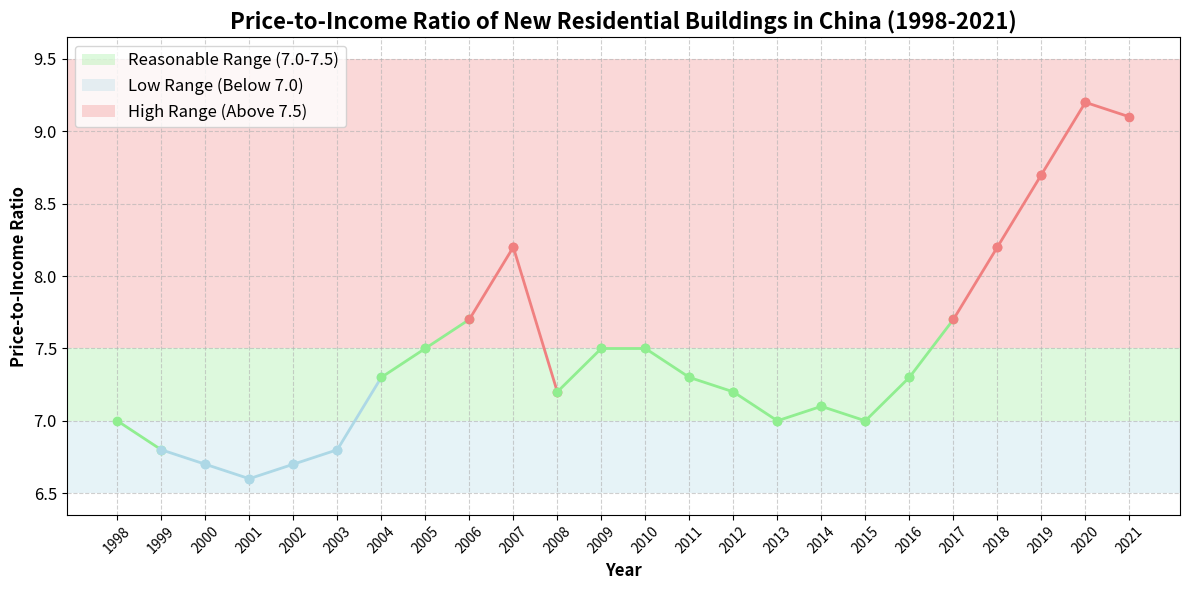

Write Python code to recreate this figure.
import matplotlib.pyplot as plt

# Estimated data points from the image
years = list(range(1998, 2022))
price_to_income_ratio = [7.0, 6.8, 6.7, 6.6, 6.7, 6.8, 7.3, 7.5, 7.7, 8.2, 7.2, 7.5, 7.5, 7.3, 7.2, 7.0, 7.1, 7.0, 7.3, 7.7, 8.2, 8.7, 9.2, 9.1]

# Create the plot with enhanced focus on the specified ranges
plt.figure(figsize=(12, 6))

# Define colors based on the ranges (below 7.0 = blue, 7.0-7.5 = green, above 7.5 = red)
colors = ['lightblue' if y < 7.0 else 'lightgreen' if 7.0 <= y <= 7.5 else 'lightcoral' for y in price_to_income_ratio]

# Plot the data points with different colors based on the ratio range
for i in range(len(years)-1):
    plt.plot(years[i:i+2], price_to_income_ratio[i:i+2], color=colors[i], marker='o', linewidth=2)

# Add labels and title in English
plt.title('Price-to-Income Ratio of New Residential Buildings in China (1998-2021)', fontsize=16, fontweight='bold')
plt.xlabel('Year', fontsize=12, fontweight='bold')
plt.ylabel('Price-to-Income Ratio', fontsize=12, fontweight='bold')

# Highlight the range for 7.0-7.5 as reasonable
plt.axhspan(7.0, 7.5, facecolor='lightgreen', alpha=0.3, label='Reasonable Range (7.0-7.5)')

# Mark areas below 7.0 as low and above 7.5 as high
plt.axhspan(6.5, 7.0, facecolor='lightblue', alpha=0.3, label='Low Range (Below 7.0)')
plt.axhspan(7.5, 9.5, facecolor='lightcoral', alpha=0.3, label='High Range (Above 7.5)')

# Add grid and custom ticks
plt.grid(True, linestyle='--', alpha=0.6)
plt.xticks(years, rotation=45)
plt.yticks(fontsize=12)

# Add legend
plt.legend(fontsize=12)

# Tight layout for better appearance
plt.tight_layout()

# Show the plot
plt.show()
